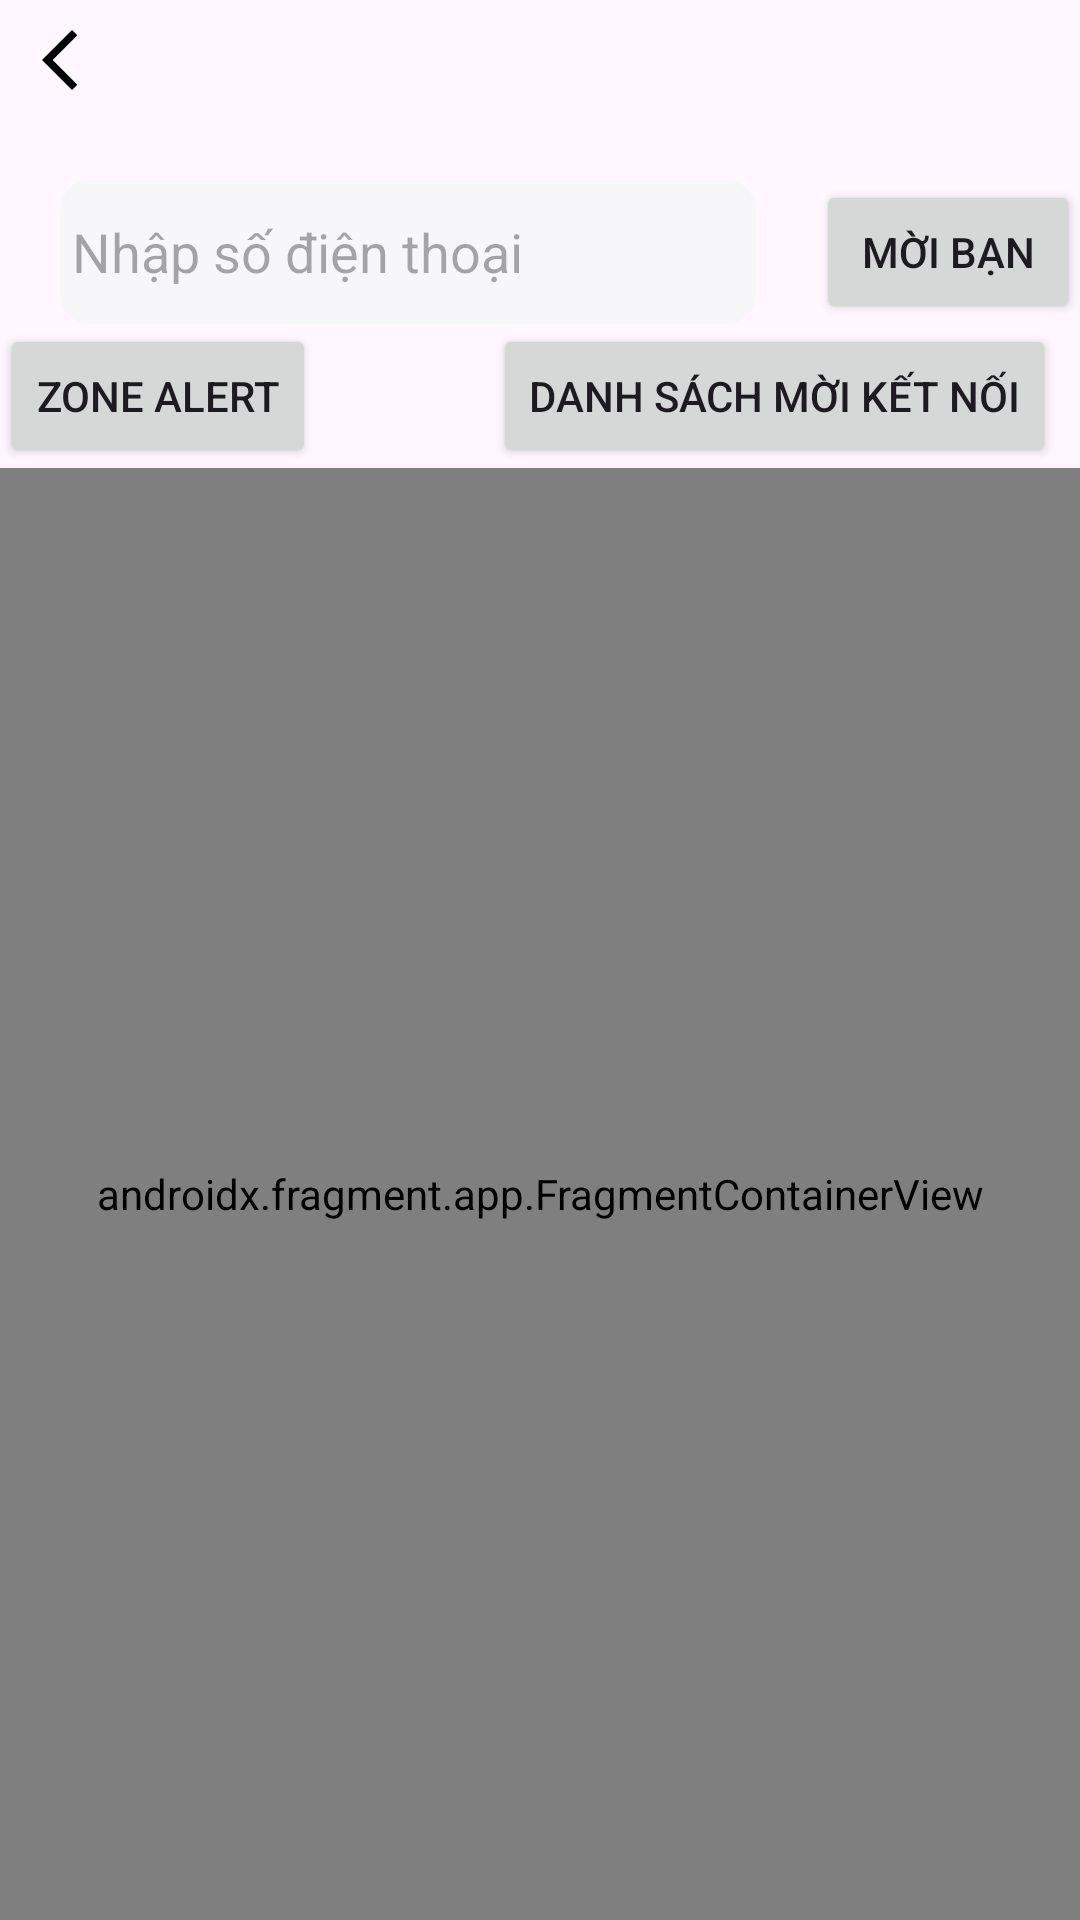

This screen was rendered from an Android layout file. Write that file and the resources it references.
<!-- AndroidManifest.xml: application theme Theme.BaseApp -->
<!-- res/layout/fragment_map.xml -->
<?xml version="1.0" encoding="utf-8"?>
<androidx.constraintlayout.widget.ConstraintLayout xmlns:android="http://schemas.android.com/apk/res/android"
    xmlns:app="http://schemas.android.com/apk/res-auto"
    xmlns:tools="http://schemas.android.com/tools"
    android:layout_width="match_parent"
    android:layout_height="match_parent"
    tools:context=".ui.map.MapFragment">

    <ImageView
        android:id="@+id/imgBack"
        android:layout_width="wrap_content"
        android:layout_height="wrap_content"
        android:layout_gravity="center_vertical"
        android:padding="8dp"
        android:src="@drawable/icon_back"
        app:layout_constraintStart_toStartOf="parent"
        app:layout_constraintTop_toTopOf="parent"
        app:tint="@color/black" />

    <EditText
        android:id="@+id/edtPhoneNumber"
        android:layout_width="0dp"
        android:layout_height="48dp"
        android:layout_marginHorizontal="20dp"
        android:layout_marginVertical="20dp"
        android:layout_marginTop="68dp"
        android:background="@drawable/bg_edittext"
        android:hint="Nhập số điện thoại"
        android:inputType="phone"
        android:paddingHorizontal="4dp"
        app:layout_constraintEnd_toStartOf="@id/btnInvite"
        app:layout_constraintStart_toStartOf="parent"
        app:layout_constraintTop_toBottomOf="@id/imgBack" />

    <Button
        android:id="@+id/btnInvite"
        android:layout_width="wrap_content"
        android:layout_height="wrap_content"
        android:text="Mời bạn"
        app:layout_constraintBottom_toBottomOf="@id/edtPhoneNumber"
        app:layout_constraintEnd_toEndOf="parent"
        app:layout_constraintTop_toTopOf="@id/edtPhoneNumber" />

    <Button
        android:id="@+id/btnZoneAlert"
        android:layout_width="wrap_content"
        android:layout_height="wrap_content"
        android:layout_marginEnd="8dp"
        android:text="Zone Alert"
        app:layout_constraintStart_toStartOf="parent"
        app:layout_constraintTop_toBottomOf="@id/edtPhoneNumber" />

    <Button
        android:id="@+id/btnInviteList"
        android:layout_width="wrap_content"
        android:layout_height="wrap_content"
        android:layout_marginEnd="8dp"
        android:text="Danh sách mời kết nối"
        app:layout_constraintEnd_toEndOf="parent"
        app:layout_constraintTop_toBottomOf="@id/edtPhoneNumber" />

    <androidx.fragment.app.FragmentContainerView xmlns:map="http://schemas.android.com/apk/res-auto"
        android:id="@+id/map"
        android:name="com.google.android.gms.maps.SupportMapFragment"
        android:layout_width="match_parent"
        android:layout_height="0dp"
        map:cameraTilt="30"
        map:layout_constraintBottom_toBottomOf="parent"
        map:layout_constraintEnd_toEndOf="parent"
        map:layout_constraintStart_toStartOf="parent"
        map:layout_constraintTop_toBottomOf="@id/btnInviteList"
        map:uiRotateGestures="true"
        map:uiZoomControls="true" />

</androidx.constraintlayout.widget.ConstraintLayout>
<!-- resources referenced by this layout -->
<resources>
  <color name="black">#FF000000</color>
  <!-- drawable bg_edittext (drawable) -->
  <?xml version="1.0" encoding="utf-8"?>
  <shape xmlns:android="http://schemas.android.com/apk/res/android"
      android:shape="rectangle">
      <corners android:radius="10dp" />
      <solid android:color="@color/color_cloud" />
  </shape>
  <!-- drawable icon_back (drawable) -->
  <vector xmlns:android="http://schemas.android.com/apk/res/android"
      android:width="24dp"
      android:height="24dp"
      android:viewportWidth="24"
      android:viewportHeight="24">
    <group>
      <clip-path
          android:pathData="M0,0h24v24h-24z"/>
      <path
          android:pathData="M16,22L6,12L16,2L17.775,3.775L9.55,12L17.775,20.225L16,22Z"
          android:fillColor="#ECF2FD"/>
    </group>
  </vector>
  <style name="Theme.BaseApp" parent="Base.Theme.BaseApp" />
  <color name="color_cloud">#f7f7fa</color>
  <style name="Base.Theme.BaseApp" parent="Theme.Material3.Light.NoActionBar">
          
          
      </style>
</resources>
